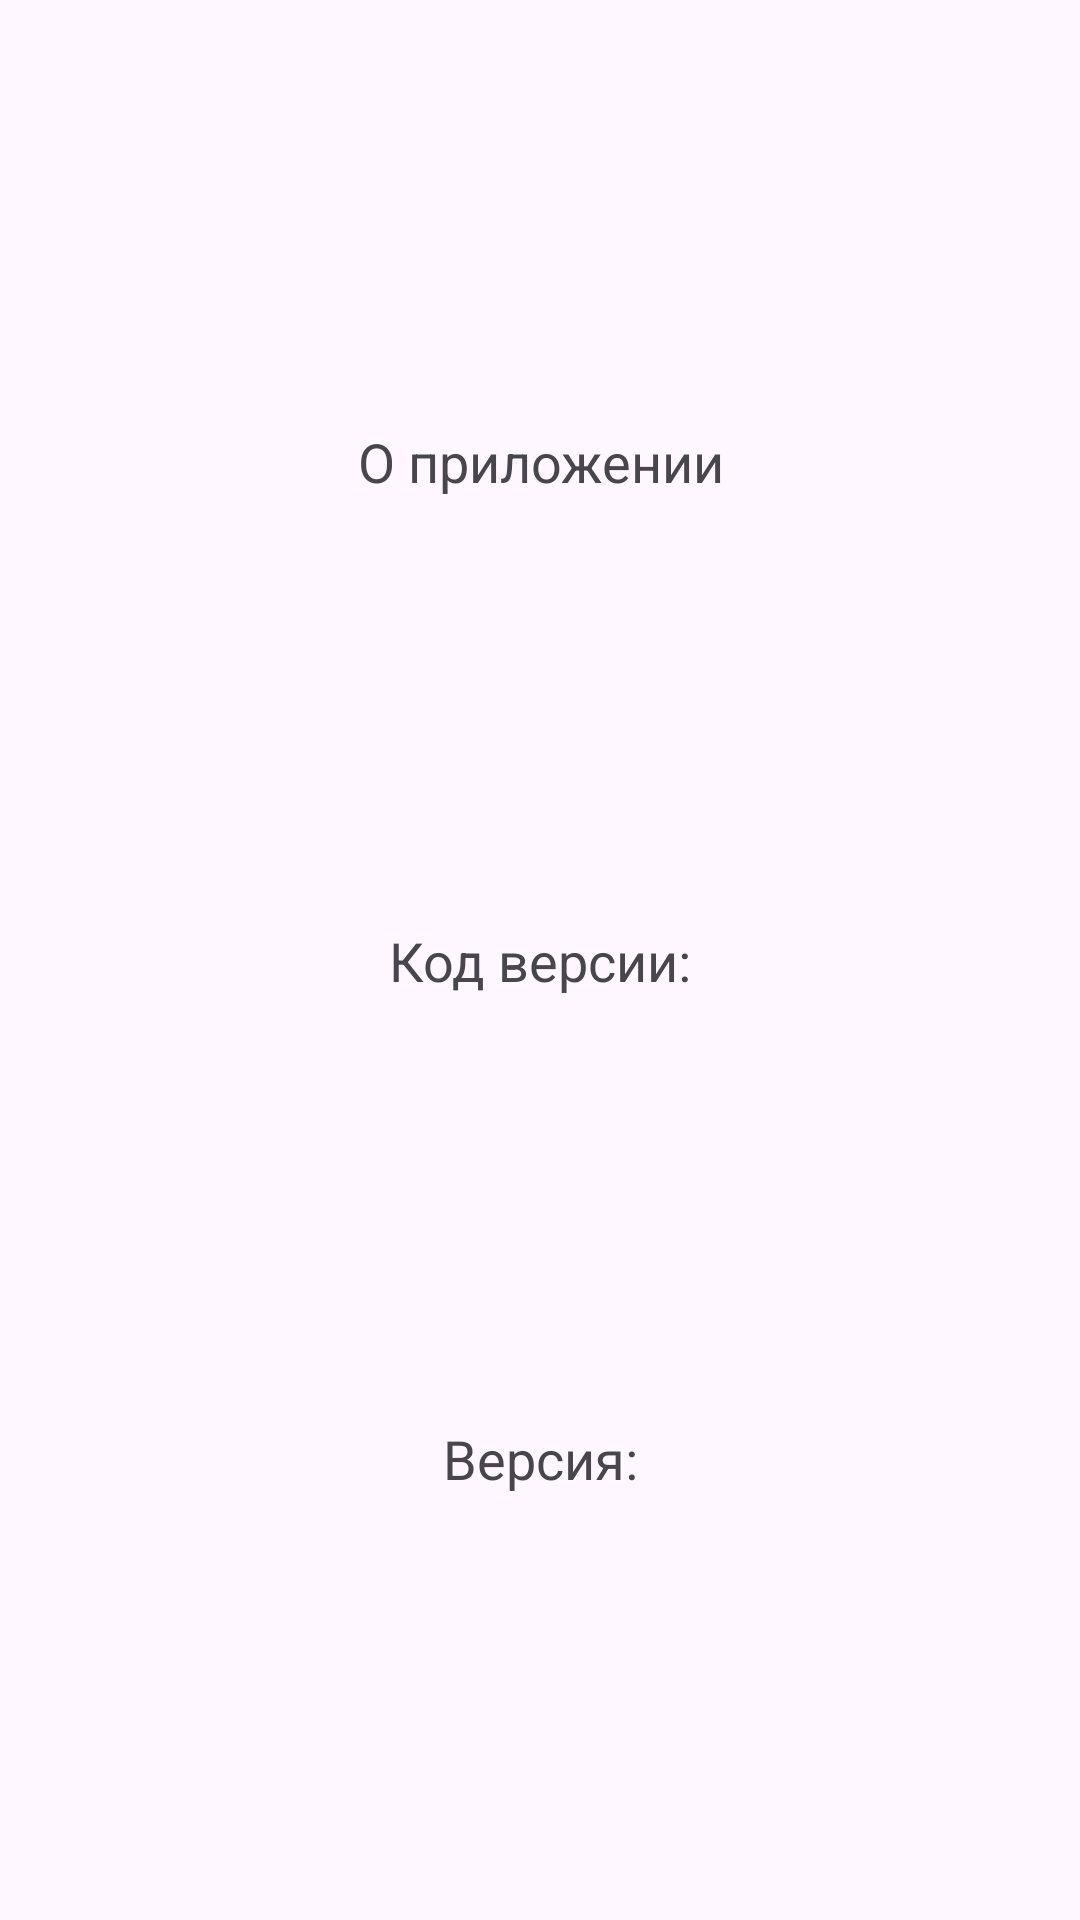

The Android layout XML behind this screen, and the referenced resources:
<!-- AndroidManifest.xml: application theme Base.Theme.MaterialDesing -->
<!-- res/layout/fragment_about_app.xml -->
<?xml version="1.0" encoding="utf-8"?>
<androidx.constraintlayout.widget.ConstraintLayout xmlns:android="http://schemas.android.com/apk/res/android"
    xmlns:app="http://schemas.android.com/apk/res-auto"
    xmlns:tools="http://schemas.android.com/tools"
    android:layout_width="match_parent"
    android:layout_height="match_parent"
    android:background="?attr/default_fon_fragment"
    tools:context=".ui.settings.AboutAppFragment">

    <TextView
        android:id="@+id/about_app_text_view"
        android:layout_width="match_parent"
        android:layout_height="wrap_content"
        android:layout_marginStart="@dimen/margin_about_app_dp"
        android:layout_marginEnd="@dimen/margin_about_app_dp"
        android:gravity="center"
        android:text="@string/about_app"
        android:textSize="@dimen/default_text"
        app:layout_constraintBottom_toTopOf="@+id/cod_version_text_view"
        app:layout_constraintEnd_toEndOf="parent"
        app:layout_constraintStart_toStartOf="parent"
        app:layout_constraintTop_toTopOf="parent" />

    <TextView
        android:id="@+id/cod_version_text_view"
        android:layout_width="wrap_content"
        android:layout_height="wrap_content"
        android:text="@string/cod_version"
        android:textSize="@dimen/default_text"
        app:layout_constraintBottom_toTopOf="@+id/version_text_view"
        app:layout_constraintEnd_toEndOf="parent"
        app:layout_constraintStart_toStartOf="parent"
        app:layout_constraintTop_toBottomOf="@+id/about_app_text_view" />

    <TextView
        android:id="@+id/version_text_view"
        android:layout_width="wrap_content"
        android:layout_height="wrap_content"
        android:text="@string/version"
        android:textSize="@dimen/default_text"
        app:layout_constraintBottom_toBottomOf="parent"
        app:layout_constraintEnd_toEndOf="parent"
        app:layout_constraintStart_toStartOf="parent"
        app:layout_constraintTop_toBottomOf="@+id/cod_version_text_view" />

</androidx.constraintlayout.widget.ConstraintLayout>
<!-- resources referenced by this layout -->
<resources>
  <dimen name="default_text">18sp</dimen>
  <dimen name="margin_about_app_dp">60dp</dimen>
  <string name="about_app">О приложении</string>
  <string name="cod_version">Код версии:</string>
  <string name="version">Версия:</string>
  <style name="Base.Theme.MaterialDesing" parent="Theme.Material3.DayNight.NoActionBar">
          
          <item name="colorPrimary">@color/purple_500</item>
          <item name="colorPrimaryVariant">@color/purple_700</item>
          <item name="colorOnPrimary">@color/white</item>
          
          <item name="colorSecondary">@color/teal_200</item>
          <item name="colorSecondaryVariant">@color/teal_700</item>
          <item name="colorOnSecondary">@color/black</item>
          
          <item name="android:statusBarColor" tools:targetApi="l">?attr/colorPrimaryVariant</item>
          
  
          
          <item name="colorOnPrimaryContainer">@color/bnv_default</item>
  
          
          <item name="chipStyle">@style/MyChipStile</item>
  
      </style>
  <color name="purple_500">#FF6200EE</color>
  <color name="purple_700">#FF3700B3</color>
  <color name="white">#FFFFFFFF</color>
  <color name="teal_200">#FF03DAC5</color>
  <color name="teal_700">#FF018786</color>
  <color name="black">#FF000000</color>
  <color name="bnv_default">#059EE4</color>
  <style name="MyChipStile" parent="Widget.Material3.Chip.Suggestion">
  
          <item name="chipBackgroundColor">@color/bnv_default</item>
          <item name="colorOnSecondaryContainer">@color/white</item>
      </style>
</resources>
